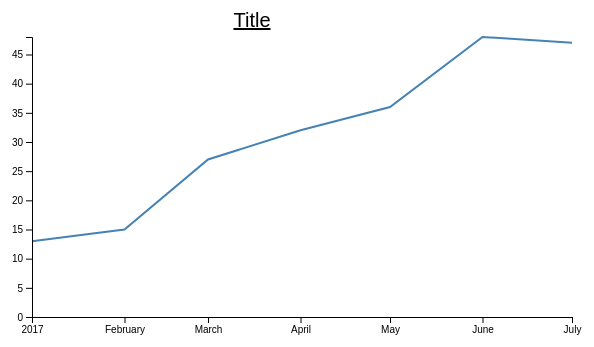
D3 v4 page, settled after 360 driven frames (6 s of simulated time); the page loaded 1 data file(s).



	// set the dimensions and margins of the graph
	var margin = {top: 50, right: 20, bottom: 70, left: 40},
		width = 600 - margin.left - margin.right,
		height = 400 - margin.top - margin.bottom;

	// parse the date / time
	var parseTime = d3.timeParse("%Y-%m");

	// set the ranges
	var x = d3.scaleTime().range([0, width]);
	var y = d3.scaleLinear().range([height, 0]);

	// define the line
	var valueline = d3.line()
		.x(function(d) { return x(d.date); })
		.y(function(d) { return y(d.value); });

	var svg = d3.select("body").append("svg")
		.attr("width", width + margin.left + margin.right)
		.attr("height", height + margin.top + margin.bottom)
		.append("g")
		.attr("transform", "translate(" + margin.left + "," + margin.top + ")");

	// read data
	d3.csv("time-series.csv", function(error, data) {
		if (error) throw error;

		// format the data
		data.forEach(function(d) {
		  d.date = parseTime(d.date);
		  d.value = +d.value;
		});

	// scale the range of the data
	x.domain(d3.extent(data, function(d) { return d.date; }));
	y.domain([0, d3.max(data, function(d) { return d.value; })]);

	// add line plot
	svg.append("path")
		.data([data])
		.attr("class", "line")
		.attr("d", valueline);

	// add title   
	svg.append("text")
		.attr("x", (width/2) - margin.top)
		.attr("y", -10)
		.style("text-anchor", "middle")
		.style("text-decoration", "underline")
		.text("Title")
		.attr("font-family", "sans-serif")
		.attr("font-size", "20px");
		
		  
	  // add x axis
	  svg.append("g")
		.attr("transform", "translate(0," + height + ")")
		.call(d3.axisBottom(x))

	  // add y axis
	  svg.append("g")
		.call(d3.axisLeft(y))

});



### data: time-series.csv
date, value
2017-01, 13
2017-02, 15
2017-03, 27
2017-04, 32
2017-05, 36
2017-06, 48
2017-07, 47